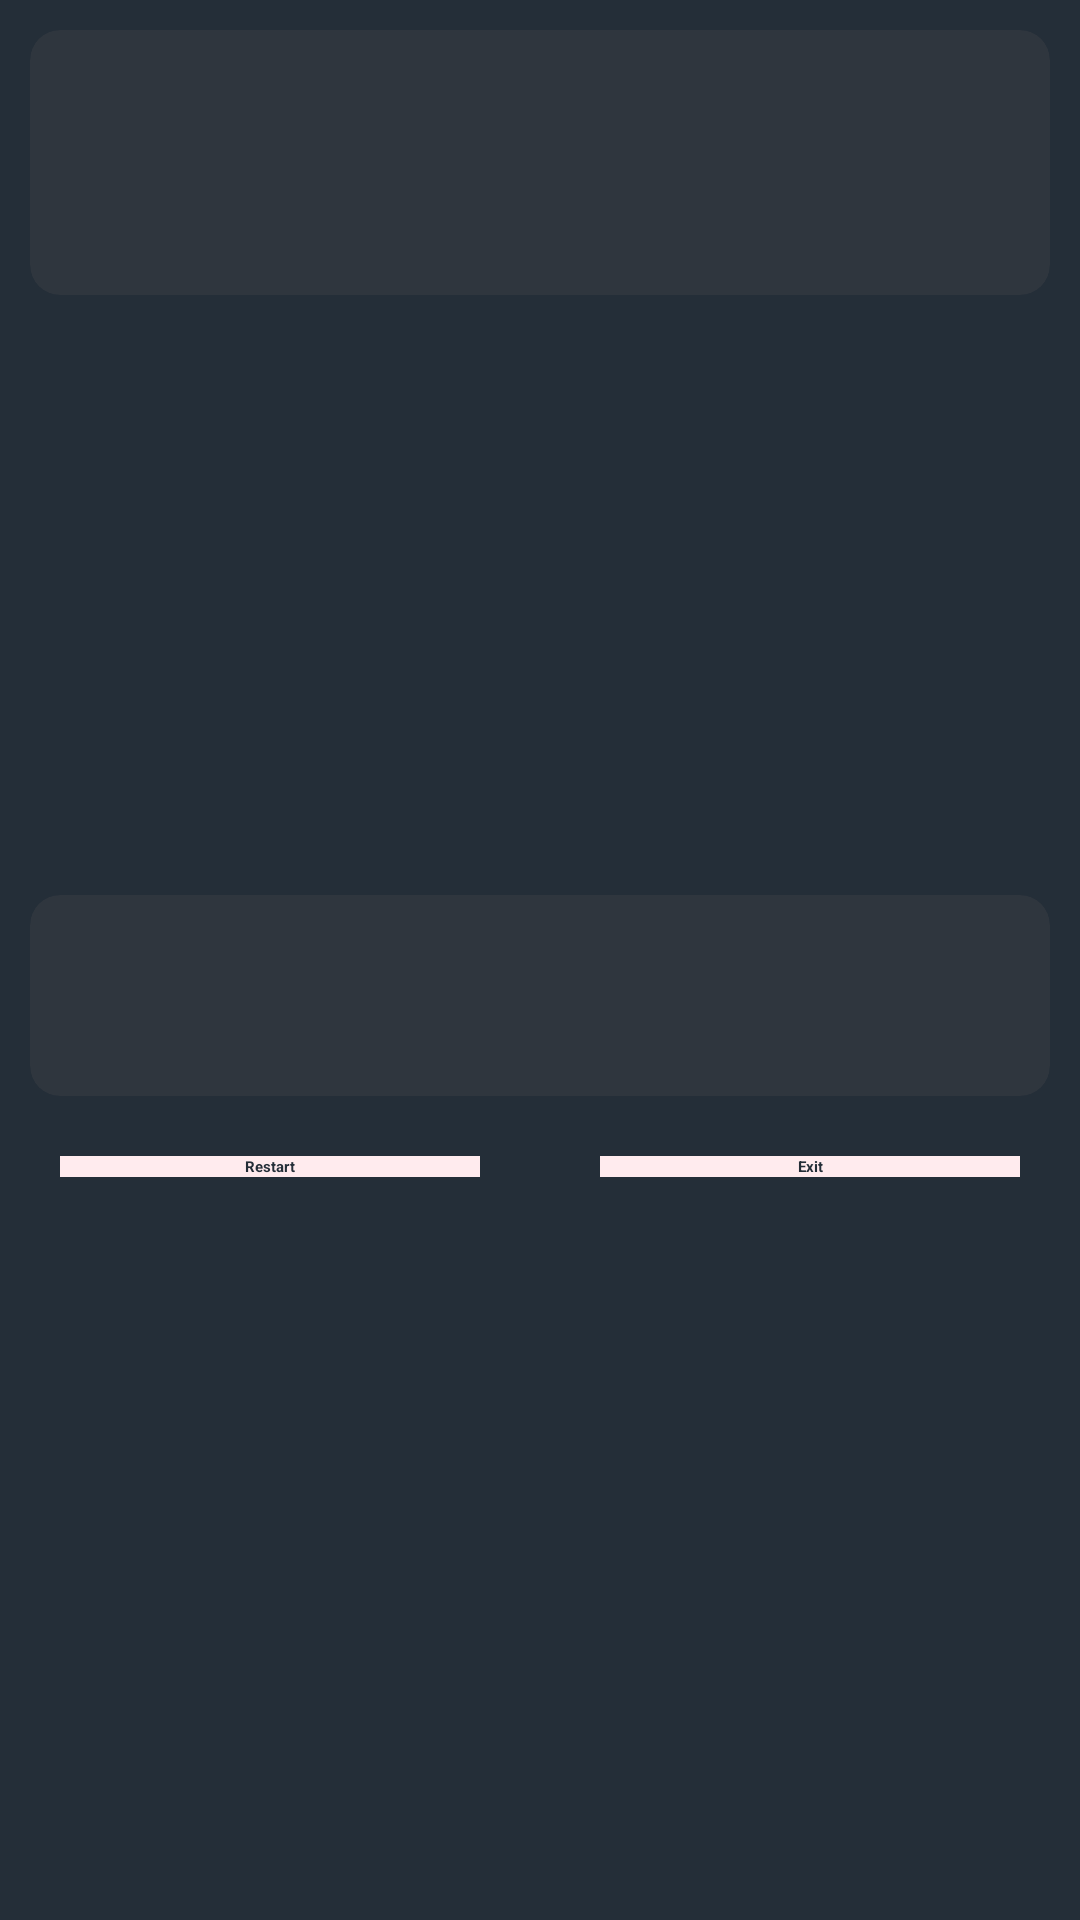

Here is an Android app screen rendered from its layout file. Give the layout XML and the strings, colors and styles it references.
<!-- AndroidManifest.xml: application theme Theme.My_Quiz_App -->
<!-- res/layout/activity_result.xml -->
<?xml version="1.0" encoding="utf-8"?>
<ScrollView xmlns:android="http://schemas.android.com/apk/res/android"
    xmlns:tools="http://schemas.android.com/tools"
    android:layout_width="match_parent"
    android:layout_height="match_parent"
    xmlns:app="http://schemas.android.com/apk/res-auto"
    tools:context=".ResultActivity"
    android:fillViewport="true">

    <LinearLayout
        android:layout_width="match_parent"
        android:layout_height="wrap_content"
        android:background="@color/purple_700"
        android:orientation="vertical">

        <androidx.cardview.widget.CardView
            android:layout_width="match_parent"
            android:layout_height="wrap_content"
            app:cardBackgroundColor="#2F363E"
            app:cardCornerRadius="10dp"
            app:cardElevation="10dp"
            android:layout_marginRight="10dp"
            android:layout_marginLeft="10dp"
            android:layout_marginTop="10dp">

            <LinearLayout
                android:layout_width="match_parent"
                android:layout_height="wrap_content"
                android:orientation="vertical">

                <TextView
                    android:id="@+id/text_view_1"
                    style="@style/result_text_view_style"
                    android:textSize="26sp"
                    android:textColor="@color/white"
                    tools:text="OHH CRAP!! YOUR SCORE IS" />

                <TextView
                    android:id="@+id/text_view_2"
                    style="@style/result_text_view_style"
                    android:textSize="40sp"
                    android:textColor="@color/start_color"
                    tools:text="20/100" />

            </LinearLayout>

        </androidx.cardview.widget.CardView>

        <ImageView
            android:id="@+id/image_view_1"
            android:layout_width="150dp"
            android:layout_height="150dp"
            android:layout_gravity="center"
            android:gravity="center"
            android:layout_margin="20dp"
            android:scaleType="centerCrop"
            android:src="@drawable/emoji"
            tools:ignore="ContentDescription" />

        <androidx.cardview.widget.CardView
            android:layout_width="match_parent"
            android:layout_height="wrap_content"
            app:cardBackgroundColor="#2F363E"
            app:cardCornerRadius="10dp"
            app:cardElevation="10dp"
            android:layout_marginRight="10dp"
            android:layout_marginLeft="10dp"
            android:layout_marginTop="10dp">

            <TextView
                android:id="@+id/text_view_3"
                style="@style/result_text_view_style"
                android:textSize="20sp"
                android:layout_margin="20dp"
                android:textColor="@color/white"
                tools:text="TOO BAD! YOU MUST READ COMICS AND WATCH MOVIES" />

        </androidx.cardview.widget.CardView>


        <LinearLayout
            android:layout_width="match_parent"
            android:layout_height="wrap_content"
            android:layout_marginTop="20dp"
            android:orientation="horizontal">

            <Button
                style="@style/restart_exit"
                android:layout_width="match_parent"
                android:layout_height="wrap_content"
                android:layout_weight="1"
                android:layout_margin="20dp"
                android:onClick="restart"
                android:textColor="@color/purple_700"
                android:text="@string/restart" />

            <Button
                style="@style/restart_exit"
                android:layout_width="match_parent"
                android:layout_height="wrap_content"
                android:layout_weight="1"
                android:layout_margin="20dp"
                android:textColor="@color/purple_700"
                android:onClick="exit"
                android:text="@string/exit" />

        </LinearLayout>

    </LinearLayout>
</ScrollView>
<!-- resources referenced by this layout -->
<resources>
  <color name="purple_700">#242E38</color>
  <color name="start_color">#4FC3F7</color>
  <color name="white">#FFFFFFFF</color>
  <string name="exit">Exit</string>
  <string name="restart">Restart</string>
  <style name="restart_exit">
          <item name="android:background">@color/button_background</item>
          <item name="android:textAppearance">?android:textAppearanceMedium</item>
          <item name="android:textColor">@color/colorPrimaryDark</item>
          <item name="android:textStyle">bold</item>
          <item name="android:layout_gravity">center_horizontal</item>
          <item name="android:gravity">center</item>
      </style>
  <style name="result_text_view_style">
          <item name="android:layout_width">wrap_content</item>
          <item name="android:layout_height">wrap_content</item>
          <item name="android:layout_gravity">center</item>
          <item name="android:gravity">center</item>
          <item name="android:textStyle">bold</item>
          <item name="android:textColor">#C62828</item>
          <item name="android:textAllCaps">true</item>
      </style>
  <style name="Theme.My_Quiz_App" parent="Theme.MaterialComponents.NoActionBar">
          
          <item name="colorPrimary">@color/purple_500</item>
          <item name="colorPrimaryVariant">@color/purple_700</item>
          <item name="colorOnPrimary">@color/white</item>
          
          <item name="colorSecondary">@color/teal_200</item>
          <item name="colorSecondaryVariant">@color/teal_700</item>
          <item name="colorOnSecondary">@color/black</item>
          
          <item name="android:statusBarColor" tools:targetApi="l">?attr/colorPrimaryVariant</item>
          
      </style>
  <color name="button_background">#FFEBEE</color>
  <color name="colorPrimaryDark">#B71C1C</color>
  <color name="purple_500">#FFFFFFFF</color>
  <color name="teal_200">#FFFFFFFF</color>
  <color name="teal_700">#FFFFFFFF</color>
  <color name="black">#FF000000</color>
</resources>
